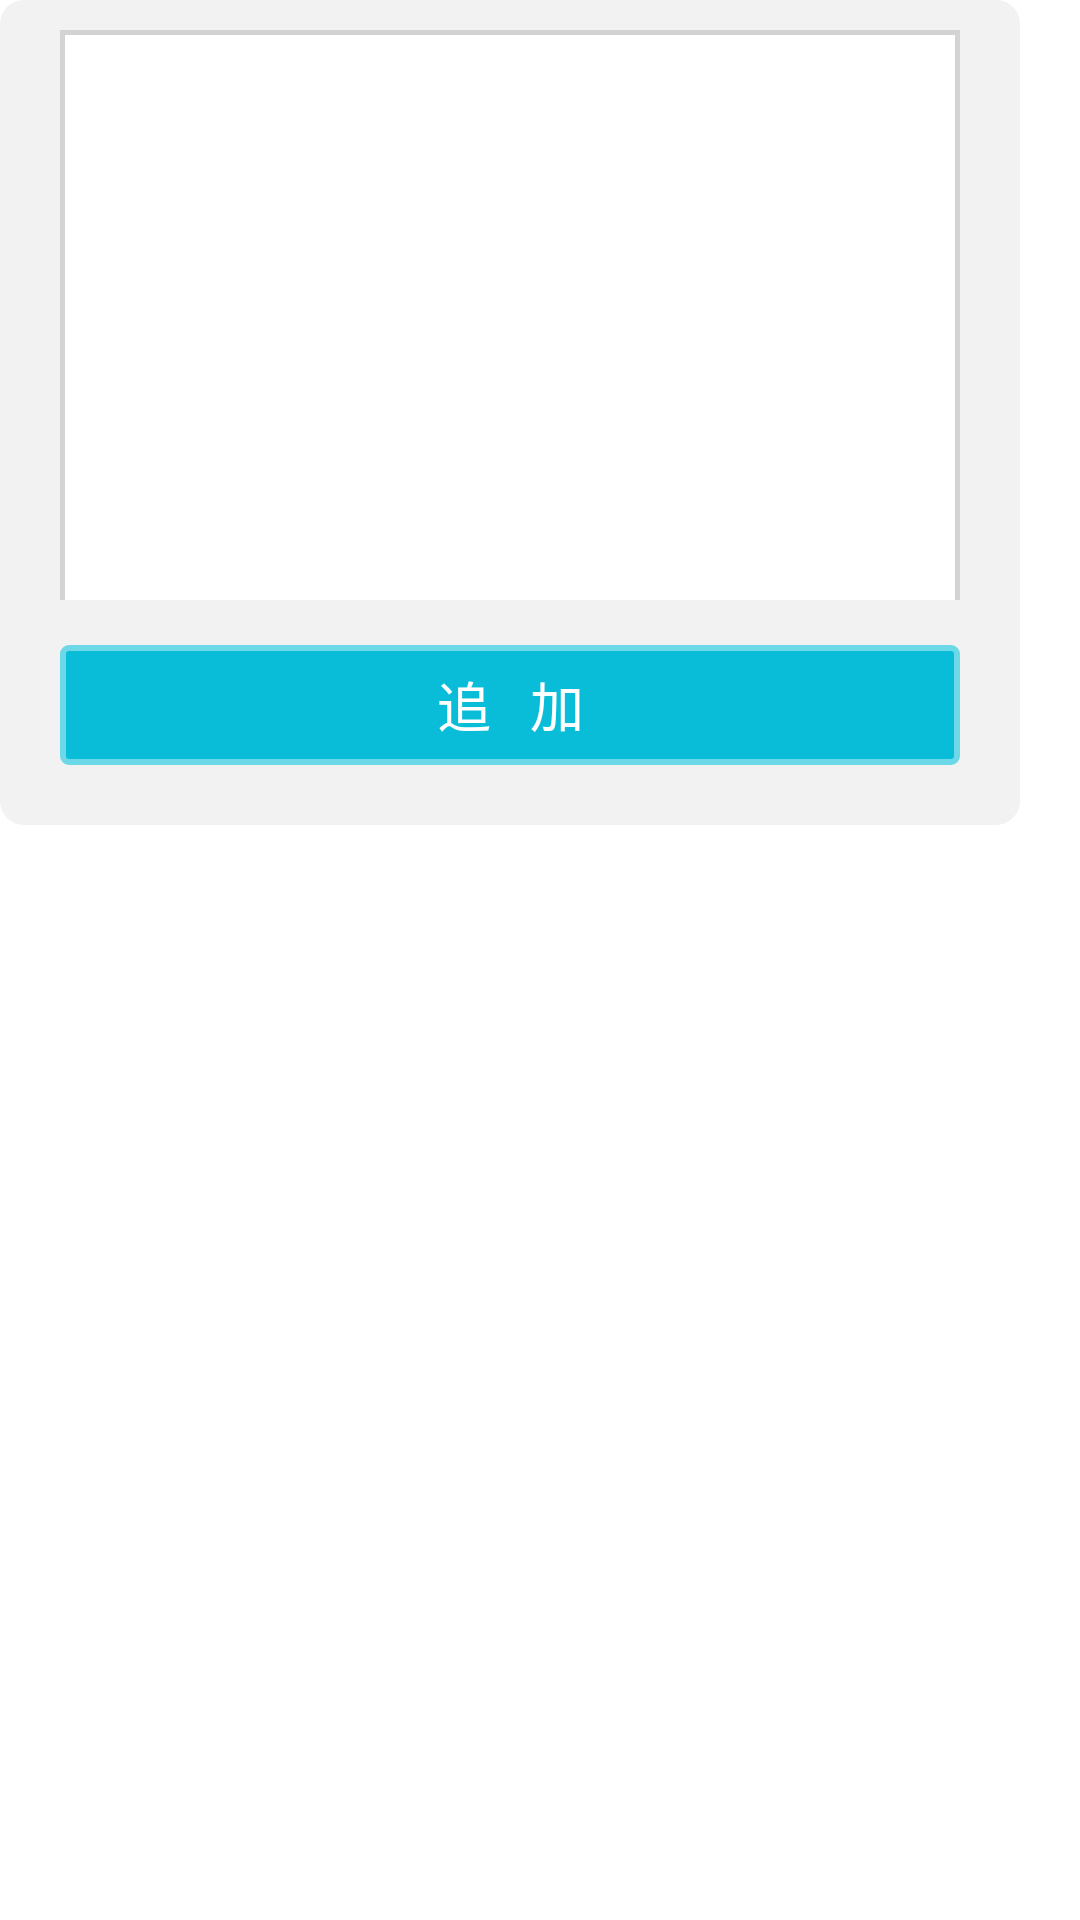

This screen was rendered from an Android layout file. Write that file and the resources it references.
<!-- AndroidManifest.xml: application theme AppTheme -->
<!-- res/layout/plan_dialog.xml -->
<?xml version="1.0" encoding="utf-8"?>
<RelativeLayout xmlns:android="http://schemas.android.com/apk/res/android"
    android:layout_width="match_parent"
    android:layout_height="match_parent" 
    >

    <RelativeLayout
        android:layout_width="match_parent"
        android:layout_height="wrap_content"
        android:layout_marginRight="20dp"
       
        
        android:background="@drawable/plan_dia_bg" >
        <FrameLayout
            android:id="@+id/frame1"
            android:layout_width="match_parent"
            android:layout_height="200dp" >

            <EditText
                android:id="@+id/et_input"
                android:layout_width="match_parent"
                android:layout_height="200dp"
                android:layout_gravity="top|left"
                android:gravity="top|left"
                android:layout_marginLeft="20dp"
                android:layout_marginRight="20dp"
                android:layout_marginTop="10dp"
                style="@style/edittext_style"
                android:background="@drawable/noti_mid_bg"
                android:padding="5dp" />

            
        </FrameLayout>

        <Button
            android:id="@+id/btn_dia_add"
            android:layout_width="match_parent"
            android:layout_height="40dp"
            android:layout_below="@+id/frame1"
            android:layout_centerHorizontal="true"
            android:layout_marginTop="15dp"
            android:layout_marginLeft="20dp"
            android:layout_marginRight="20dp"
            android:textColor="@color/white"
            android:textSize="18sp"
            android:background="@drawable/plan_detail_item_bg"
            android:text="追   加" />
        

        <RelativeLayout
            android:layout_width="match_parent"
            android:layout_height="20dp"
            android:layout_below="@+id/btn_dia_add"
            
             >
        </RelativeLayout>
        
    </RelativeLayout>

</RelativeLayout>
<!-- resources referenced by this layout -->
<resources>
  <color name="white">#ffffff</color>
  <!-- drawable noti_mid_bg (drawable) -->
  <?xml version="1.0" encoding="utf-8"?>
  <shape xmlns:android="http://schemas.android.com/apk/res/android" >
      <solid android:color="#ffffff"></solid>
      <stroke android:color="#D3D3D3"
          android:width="1.5dp"></stroke>
  
  </shape>
  <!-- drawable plan_detail_item_bg (drawable) -->
  <?xml version="1.0" encoding="utf-8"?>
  <shape xmlns:android="http://schemas.android.com/apk/res/android" >
      <corners android:topLeftRadius="2dp"
          android:topRightRadius="2dp"
          android:bottomLeftRadius="2dp"
          android:bottomRightRadius="2dp"></corners>
      <solid android:color="#09BDD8"/>
      <stroke android:color="#6CD8E8"
          android:width="2dp"/>
  
  </shape>
  <!-- drawable plan_dia_bg (drawable) -->
  <?xml version="1.0" encoding="utf-8"?>
  <shape xmlns:android="http://schemas.android.com/apk/res/android" >
      <corners android:topLeftRadius="8dp"
          android:topRightRadius="8dp"
          android:bottomLeftRadius="8dp"
          android:bottomRightRadius="8dp"></corners>
      <solid android:color="#f2f2f2"></solid>
  
  </shape>
  <style name="edittext_style">
          <item name="android:textColor">#333333</item>
          <item name="android:textSize">15sp</item>
          <item name="android:singleLine">false</item>
          <item name="android:scrollbars">vertical</item>
      </style>
  <style name="AppTheme" parent="AppBaseTheme">
          
      </style>
  <style name="AppBaseTheme" parent="android:Theme.Light">
          
      </style>
</resources>
